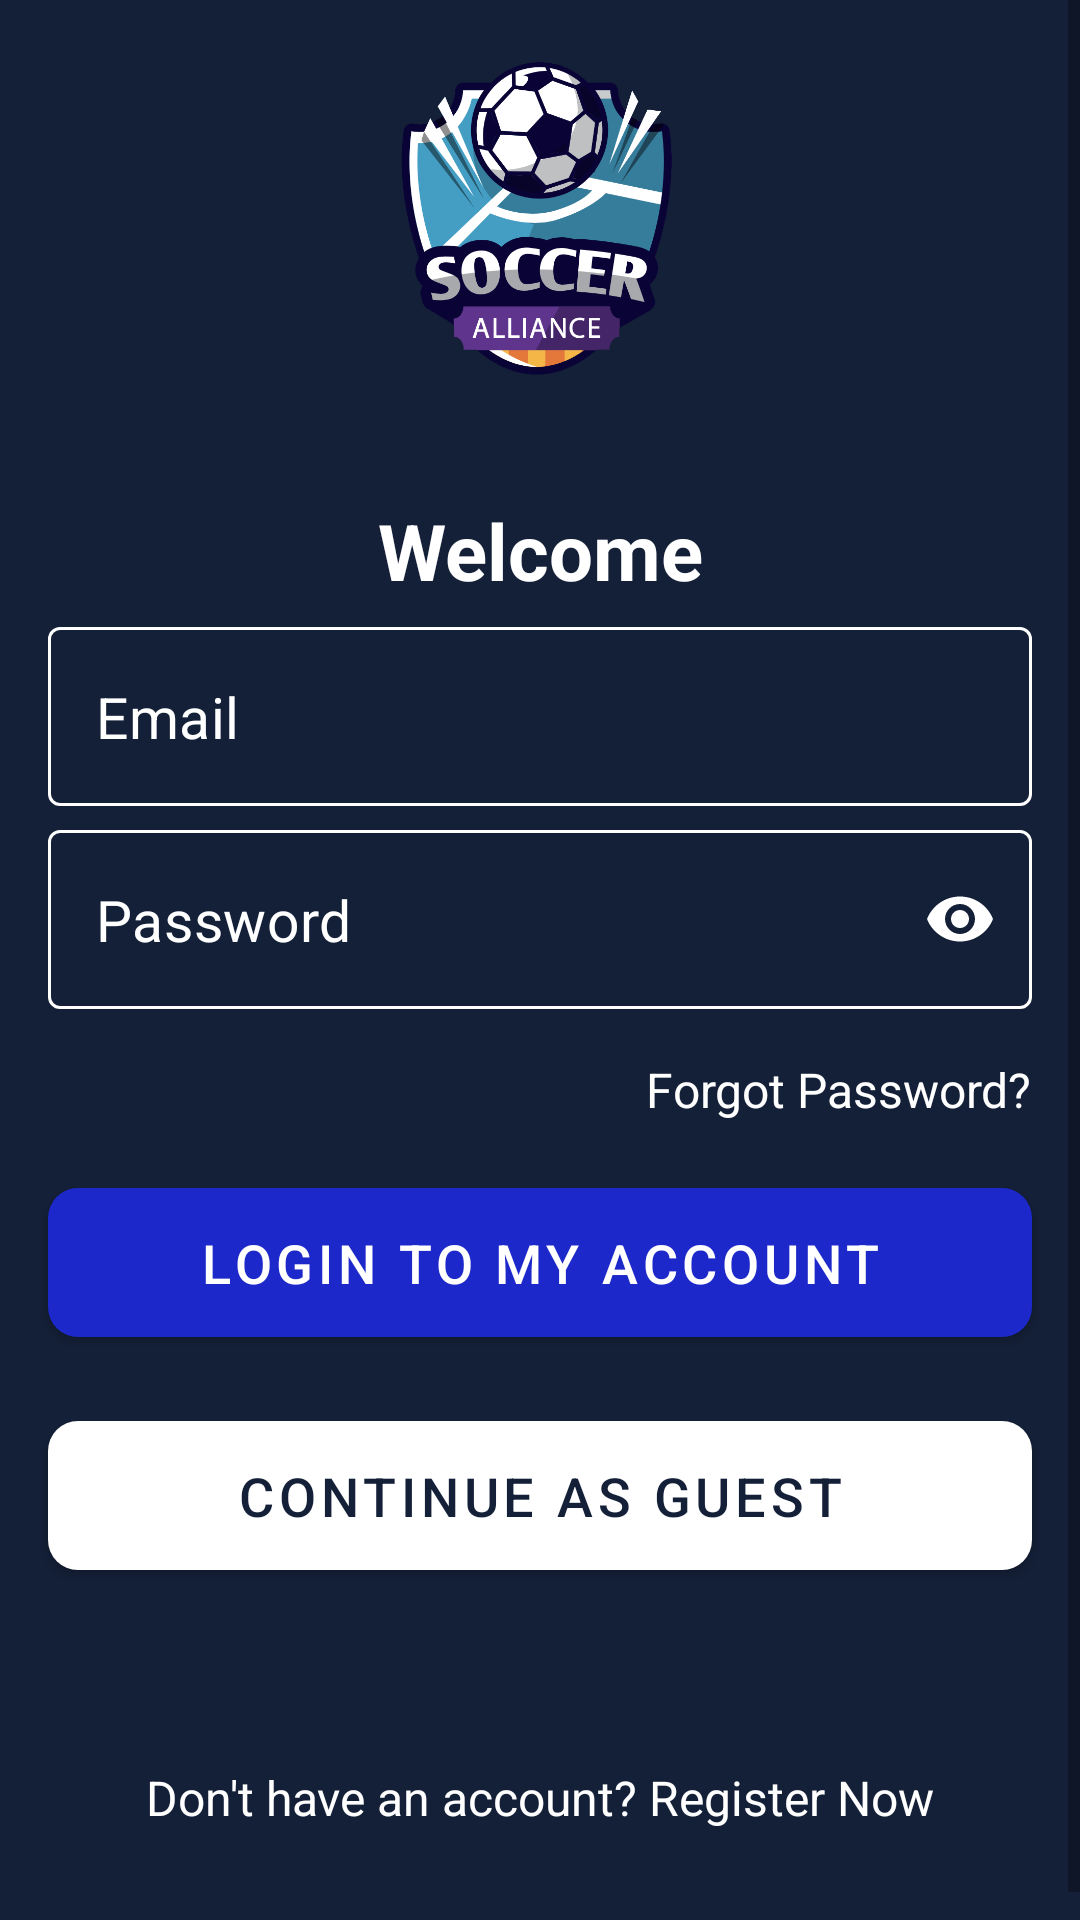

Produce the Android XML layout that renders to this screen, including the resource entries it uses.
<!-- AndroidManifest.xml: application theme AppTheme -->
<!-- res/layout/fragment_login.xml -->
<?xml version="1.0" encoding="utf-8"?>
<ScrollView xmlns:android="http://schemas.android.com/apk/res/android"
    xmlns:app="http://schemas.android.com/apk/res-auto"
    xmlns:tools="http://schemas.android.com/tools"
    android:id="@+id/login_parent_layout"
    android:layout_width="match_parent"
    android:layout_height="match_parent"
    android:background="@color/colorPrimary"
    android:fillViewport="true"
    tools:context="com.example.soccerallianceapp.LoginFragment">

    <RelativeLayout
        android:layout_width="match_parent"
        android:layout_height="match_parent">

        <androidx.constraintlayout.widget.ConstraintLayout
            android:layout_width="match_parent"
            android:layout_height="wrap_content"
            android:layout_alignParentStart="true"
            android:layout_alignParentTop="true"
            android:layout_alignParentEnd="true"
            android:paddingBottom="120dp">

                <ImageView
                    android:id="@+id/logo_image"
                    android:layout_width="150dp"
                    android:layout_height="150dp"
                    android:src="@drawable/splash_logo"
                    android:gravity="center"
                    android:orientation="vertical"
                    app:layout_constraintEnd_toEndOf="parent"
                    app:layout_constraintStart_toStartOf="parent"
                    app:layout_constraintTop_toTopOf="parent"/>

                <TextView
                    android:id="@+id/welcome_txt"
                    android:layout_width="match_parent"
                    android:layout_height="wrap_content"
                    android:layout_marginTop="16dp"
                    android:gravity="center"
                    android:text="Welcome"
                    android:textColor="@android:color/white"
                    android:textSize="26sp"
                    android:textStyle="bold"
                    app:layout_constraintEnd_toEndOf="parent"
                    app:layout_constraintStart_toStartOf="parent"
                    app:layout_constraintTop_toBottomOf="@id/logo_image"/>

                <com.google.android.material.textfield.TextInputLayout
                    android:id="@+id/login_email"
                    style="@style/TextInputLayoutStyle"
                    android:layout_width="match_parent"
                    android:layout_height="wrap_content"
                    android:layout_marginStart="16dp"
                    android:layout_marginTop="8dp"
                    android:layout_marginEnd="16dp"
                    app:hintEnabled="false"
                    app:endIconMode="clear_text"
                    app:layout_constraintEnd_toEndOf="parent"
                    app:layout_constraintStart_toStartOf="parent"
                    app:layout_constraintTop_toBottomOf="@+id/welcome_txt">

                    <com.google.android.material.textfield.TextInputEditText
                        android:id="@+id/email_edit_txt"
                        style="@style/TextInputEditTextStyle"
                        android:layout_width="match_parent"
                        android:layout_height="wrap_content"
                        android:hint="Email"
                        android:imeOptions="actionNext"
                        android:inputType="textEmailAddress"
                        android:textColorHint="@android:color/white" />

                </com.google.android.material.textfield.TextInputLayout>

                <com.google.android.material.textfield.TextInputLayout
                    android:id="@+id/login_password"
                    style="@style/TextInputLayoutStyle"
                    android:layout_width="match_parent"
                    android:layout_height="wrap_content"
                    android:layout_marginStart="16dp"
                    android:layout_marginTop="8dp"
                    android:layout_marginEnd="16dp"
                    app:hintEnabled="false"
                    app:endIconMode="password_toggle"
                    app:layout_constraintEnd_toEndOf="parent"
                    app:layout_constraintStart_toStartOf="parent"
                    app:layout_constraintTop_toBottomOf="@+id/login_email">

                    <com.google.android.material.textfield.TextInputEditText
                        android:id="@+id/password_edit_txt"
                        style="@style/TextInputEditTextStyle"
                        android:layout_width="match_parent"
                        android:layout_height="wrap_content"
                        android:hint="Password"
                        android:imeOptions="actionDone"
                        android:inputType="textPassword"
                        android:textColorHint="@android:color/white" />
                </com.google.android.material.textfield.TextInputLayout>

                <TextView
                    android:id="@+id/forget_password_txt"
                    android:layout_width="wrap_content"
                    android:layout_height="wrap_content"
                    android:layout_marginTop="16dp"
                    android:layout_marginEnd="16dp"
                    android:text="Forgot Password?"
                    android:textColor="@android:color/white"
                    android:textSize="16sp"
                    app:layout_constraintEnd_toEndOf="parent"
                    app:layout_constraintTop_toBottomOf="@+id/login_password" />

                <ProgressBar
                    android:id="@+id/login_progress"
                    android:layout_width="wrap_content"
                    android:layout_height="wrap_content"
                    android:layout_marginTop="16dp"
                    android:paddingBottom="5dp"
                    android:layout_centerInParent="true"
                    android:paddingTop="5dp"
                    android:visibility="gone"
                    android:layout_gravity="center"
                    android:indeterminateTint="@android:color/white"
                    app:layout_constraintEnd_toEndOf="parent"
                    app:layout_constraintStart_toStartOf="parent"
                    app:layout_constraintTop_toBottomOf="@+id/forget_password_txt"/>

                <com.google.android.material.button.MaterialButton
                    app:layout_constraintEnd_toEndOf="parent"
                    app:layout_constraintStart_toStartOf="parent"
                    app:layout_constraintTop_toBottomOf="@id/login_progress"
                    android:id="@+id/login_btn"
                    style="@style/NormalButtonStyle"
                    android:layout_width="match_parent"
                    android:layout_height="30pt"
                    android:layout_margin="16dp"
                    android:text="LOGIN TO MY ACCOUNT" />

                <com.google.android.material.button.MaterialButton
                    app:layout_constraintEnd_toEndOf="parent"
                    app:layout_constraintStart_toStartOf="parent"
                    app:layout_constraintTop_toBottomOf="@id/login_btn"
                    android:id="@+id/guest_login_btn"
                    android:layout_width="match_parent"
                    android:layout_height="30pt"
                    android:layout_margin="16dp"
                    android:text="CONTINUE AS GUEST"
                    style="@style/VarientButtonStyle"/>


        </androidx.constraintlayout.widget.ConstraintLayout>

        <LinearLayout
            android:layout_width="match_parent"
            android:layout_height="100dp"
            android:layout_alignParentStart="true"
            android:layout_alignParentEnd="true"
            android:layout_alignParentBottom="true"
            android:gravity="center"
            android:orientation="vertical">

            <TextView
                android:id="@+id/register_btn_on_login_page"
                android:layout_width="wrap_content"
                android:layout_height="wrap_content"
                android:textSize="16sp"
                android:textColor="@android:color/white"
                android:text="Don't have an account? Register Now"/>

        </LinearLayout>
    </RelativeLayout>

</ScrollView>
<!-- resources referenced by this layout -->
<resources>
  <color name="colorPrimary">#142038</color>
  <!-- drawable splash_logo: png bitmap (drawable, 100026 bytes) -->
  <style name="NormalButtonStyle" parent="Widget.MaterialComponents.Button">
          <item name="android:textColor">@android:color/white</item>
          <item name="android:textSize">18sp</item>
          <item name="backgroundTint">@color/colorNormalButton</item>
          <item name="cornerRadius">10dp</item>
  
      </style>
  <style name="TextInputEditTextStyle" parent="Base.Widget.MaterialComponents.TextInputEditText">
          <item name="android:textColor">@android:color/white</item>
          <item name="android:textCursorDrawable">@drawable/cursor_color</item>
          <item name="android:textSize">19sp</item>
          <item name="android:singleLine">true</item>
  
      </style>
  <style name="TextInputLayoutStyle" parent="Widget.MaterialComponents.TextInputLayout.OutlinedBox">
          <item name="boxBackgroundMode">outline</item>
          <item name="boxStrokeColor">@color/user_auth_default_textinput_border_color</item>
          <item name="hintTextAppearance">@style/TextInputHint</item>
          <item name="errorTextAppearance">@style/TextInputError</item>
          <item name="errorTextColor">@color/colorErroronAuth</item>
          <item name="android:textColorHint">@android:color/white</item>
          <item name="hintTextColor">@android:color/white</item>
          <item name="endIconTint">@android:color/white</item>
          <item name="errorIconTint">@android:color/white</item>
          <item name="startIconTint">@android:color/white</item>
      </style>
  <style name="VarientButtonStyle" parent="Widget.MaterialComponents.Button">
          <item name="android:textColor">@color/colorPrimary</item>
          <item name="android:textSize">18sp</item>
          <item name="backgroundTint">@android:color/white</item>
          <item name="cornerRadius">10dp</item>
  
      </style>
  <style name="AppTheme" parent="Theme.MaterialComponents.Light.NoActionBar">
          
          <item name="colorPrimary">@color/colorPrimary</item>
          <item name="colorPrimaryDark">@color/colorPrimaryDark</item>
          <item name="colorAccent">@color/colorAccent</item>
          <item name="windowActionBar">false</item>
          <item name="windowNoTitle">true</item>
          <item name="android:textAllCaps">false</item>
      </style>
  <color name="colorNormalButton">#1c28c9</color>
  <!-- drawable cursor_color (drawable) -->
  <?xml version="1.0" encoding="utf-8"?>
  <shape xmlns:android="http://schemas.android.com/apk/res/android"
      android:shape="rectangle">
      <size android:width="2dp"/>
      <solid android:color="@android:color/white"/>
  </shape>
  <style name="TextInputHint" parent="TextAppearance.Design.Hint">
          
          <item name="android:textSize">16sp</item>
      </style>
  <style name="TextInputError" parent="TextAppearance.Design.Error">
          
          <item name="android:textSize">16sp</item>
      </style>
  <color name="colorErroronAuth">#FFFFFF</color>
  <color name="colorPrimaryDark">#000013</color>
  <color name="colorAccent">#D81B60</color>
</resources>
